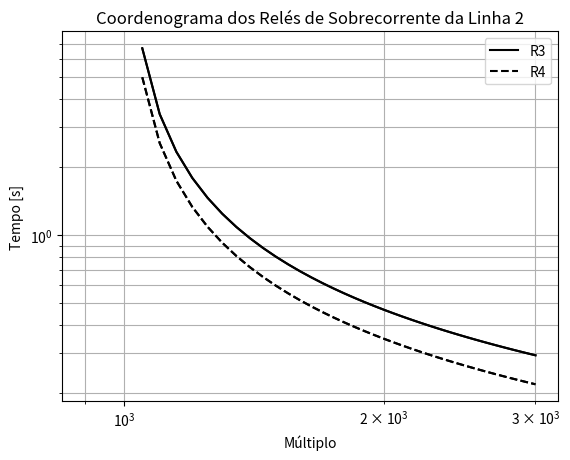

Write Python code to recreate this figure.
import numpy as np
from scipy.optimize import linprog
from matplotlib import pyplot as plt

quantidade_de_reles = 4

A = np.array([
[       0, 5.7492, -13.6280,      0],
[-13.6280,      0,        0, 5.7492],
[ -4.2797,      0,        0,      0],
[       0,-5.7492,        0,      0],
[       0,      0,  -4.2797,      0],
[       0,      0,        0,-5.7492]
])

b = [-0.25, -0.25, -0.2, -0.2, -0.2, -0.2]

c = [4.2797,5.7492,4.2797,5.7492]

limites = [(0,1),(0,1),(0,1),(0,1)]

#solucão do problema linear
res = linprog(c, A_ub=A, b_ub=b, bounds = limites, method="simplex")


print('Solução:', round(res.fun, ndigits=2),
      '\nvalores de x:', res.x,
      '\nNúmero de iterações:', res.nit,
      '\nStatus:', res.message)

#======PLOTAGEM DOS GRAFICOS======#

#gerando espaço de correntes de 4000 ate 800 [A] para utilizar na plotagem
correntes = np.linspace(900, 3000, num=43)

tempos = np.zeros((correntes.size,quantidade_de_reles))

for i in range(quantidade_de_reles):
    tempos[:,i] = res.x[i]*0.14/((correntes/(1000))**0.02-1)


plt.loglog(correntes, tempos[:,0],"k-")
plt.loglog(correntes, tempos[:,1], "k--")

plt.title("Coordenograma dos Relés de Sobrecorrente da Linha 1")
plt.legend(['R1','R2'], loc="upper right")
plt.xlabel("Múltiplo")
plt.ylabel("Tempo [s]")
plt.grid(True, which="both", ls="-")
plt.show()

plt.loglog(correntes, tempos[:,2],"k-")
plt.loglog(correntes, tempos[:,3], "k--")

plt.title("Coordenograma dos Relés de Sobrecorrente da Linha 2")
plt.legend(['R3','R4'], loc="upper right")
plt.xlabel("Múltiplo")
plt.ylabel("Tempo [s]")
plt.grid(True, which="both", ls="-")
plt.show()
